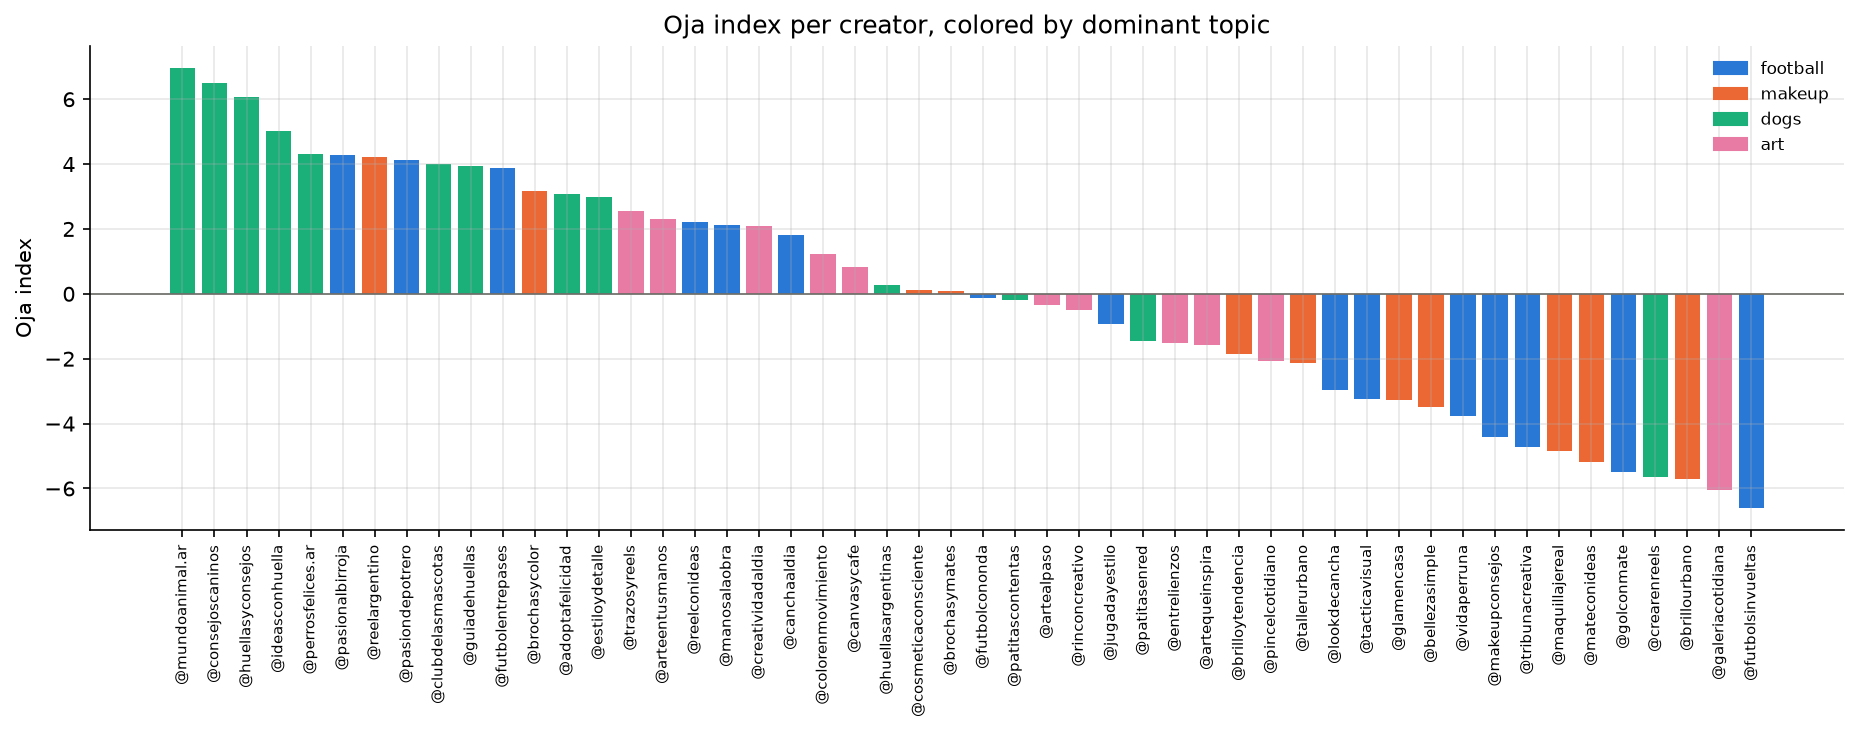

The data file committed next to this chart (first rows):
creator, topic, oja, pc1, followers
@mundoanimal.ar, dogs, 6.962, 6.902, 17062
@consejoscaninos, dogs, 6.506, 6.47, 9604
@huellasyconsejos, dogs, 6.061, 6.046, 13235
@ideasconhuella, dogs, 5.028, 5.05, 34822
@perrosfelices.ar, dogs, 4.32, 4.331, 33338
@pasionalbirroja, football, 4.283, 4.258, 17481
@reelargentino, makeup, 4.225, 4.208, 18000
@pasiondepotrero, football, 4.123, 4.084, 43331
@clubdelasmascotas, dogs, 3.996, 3.979, 23861
@guiadehuellas, dogs, 3.94, 3.951, 56645
@futbolentrepases, football, 3.868, 3.859, 15556
@brochasycolor, makeup, 3.183, 3.131, 86015
@adoptafelicidad, dogs, 3.067, 3.059, 44870
@estiloydetalle, dogs, 2.97, 2.983, 66481
@trazosyreels, art, 2.553, 2.539, 63730
@arteentusmanos, art, 2.3, 2.283, 28181
@reelconideas, football, 2.21, 2.247, 16905
@manosalaobra, football, 2.122, 2.097, 112959
@creatividadaldia, art, 2.104, 2.075, 229175
@canchaaldia, football, 1.827, 1.799, 60817
@colorenmovimiento, art, 1.213, 1.25, 39911
@canvasycafe, art, 0.823, 0.845, 100546
@huellasargentinas, dogs, 0.286, 0.339, 64874
@cosmeticaconsciente, makeup, 0.111, 0.079, 383128
@brochasymates, makeup, 0.087, 0.075, 206189
@futbolcononda, football, -0.123, -0.118, 198136
@patitascontentas, dogs, -0.203, -0.179, 72459
@artealpaso, art, -0.342, -0.371, 229624
@rinconcreativo, art, -0.489, -0.453, 211937
@jugadayestilo, football, -0.933, -0.88, 118559
@patitasenred, dogs, -1.457, -1.446, 198816
@entrelienzos, art, -1.53, -1.512, 244405
@artequeinspira, art, -1.574, -1.563, 244882
@brilloytendencia, makeup, -1.85, -1.861, 468376
@pincelcotidiano, art, -2.078, -2.095, 333692
@tallerurbano, makeup, -2.146, -2.109, 426362
@lookdecancha, football, -2.969, -2.918, 270334
@tacticavisual, football, -3.231, -3.26, 349287
@glamencasa, makeup, -3.287, -3.34, 358607
@bellezasimple, makeup, -3.501, -3.507, 302842
@vidaperruna, football, -3.753, -3.752, 374949
@makeupconsejos, football, -4.408, -4.382, 234076
@tribunacreativa, football, -4.736, -4.675, 461892
@maquillajereal, makeup, -4.846, -4.9, 608003
@mateconideas, makeup, -5.195, -5.251, 775589
@golconmate, football, -5.487, -5.491, 745025
@crearenreels, dogs, -5.659, -5.601, 551553
@brillourbano, makeup, -5.715, -5.748, 638718
@galeriacotidiana, art, -6.04, -5.957, 381324
@futbolsinvueltas, football, -6.615, -6.569, 493194
